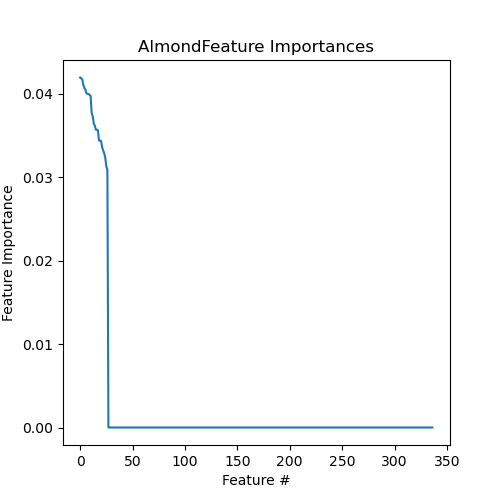

Values plotted in this chart, from the file beside it:
Feature, Importance
4514:P3.Almond, 0.04197
4515:P3.Almond, 0.04186
4501:P5.Almond, 0.04178
4502:P3.Almond, 0.04112
4508:P2.Almond, 0.0407
4506:P1.Almond, 0.04056
4509:P2.Almond, 0.04008
4503:P1.Almond, 0.04002
4507:P3.Almond, 0.03999
4505:P2.Almond, 0.0399
4516:P4.Almond, 0.03976
4512:P1.Almond, 0.03776
4508:P1.NoAlmond, 0.03731
4518:P5.Almond, 0.03647
4518:P2.NoAlmond, 0.03619
4511:P1.NoAlmond, 0.03572
4503:P2.NoAlmond, 0.03571
4502:P2.NoAlmond, 0.03564
4512:P5.NoAlmond, 0.03442
4515:P5.NoAlmond, 0.0344
4507:P2.NoAlmond, 0.03437
4506:P3.NoAlmond, 0.03359
4516:P3.NoAlmond, 0.03322
4509:P4.NoAlmond, 0.03288
4501:P4.NoAlmond, 0.03234
4514:P5.NoAlmond, 0.03131
4505:P3.NoAlmond, 0.03092
HMDB0000182+, 0.0
HMDB0000163-, 0.0
HMDB0000763-, 0.0
HMDB0000929-, 0.0
HMDB0001858-, 0.0
HMDB0000122-, 0.0
HMDB0000131-, 0.0
HMDB0000209+, 0.0
HMDB0000511+, 0.0
HMDB0000254-, 0.0
HMDB0002003-, 0.0
HMDB0002356-, 0.0
HMDB0000169-, 0.0
HMDB0000067-, 0.0
HMDB0000115-, 0.0
HMDB0000182-, 0.0
HMDB0000574-, 0.0
HMDB0000214+, 0.0
HMDB0000292-, 0.0
HMDB0000211-, 0.0
HMDB0000162+, 0.0
HMDB0000172+, 0.0
HMDB0000294-, 0.0
HMDB0000301+, 0.0
HMDB0000626-, 0.0
HMDB0000806+, 0.0
HMDB0000826+, 0.0
HMDB0001138+, 0.0
HMDB0001160+, 0.0
HMDB0002259+, 0.0
HMDB0000123-, 0.0
HMDB0000132-, 0.0
HMDB0000158-, 0.0
... 277 more rows
